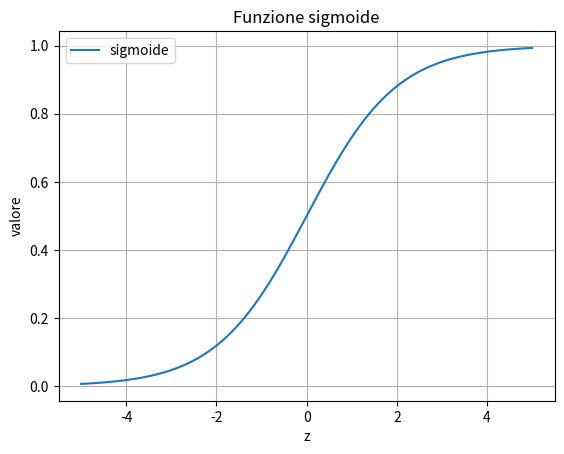
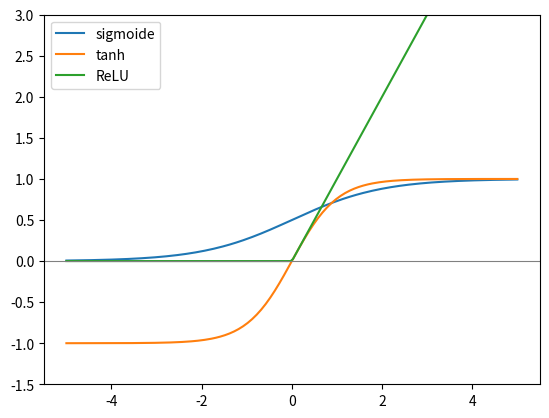
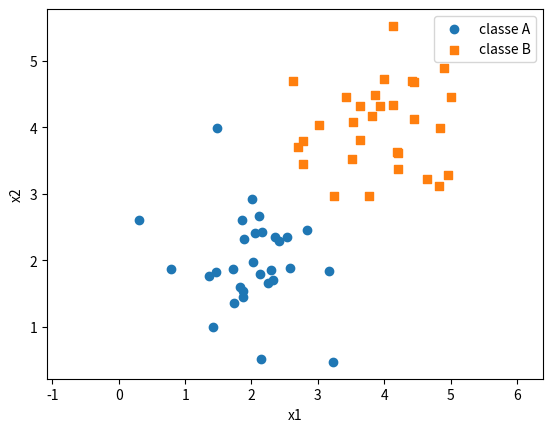
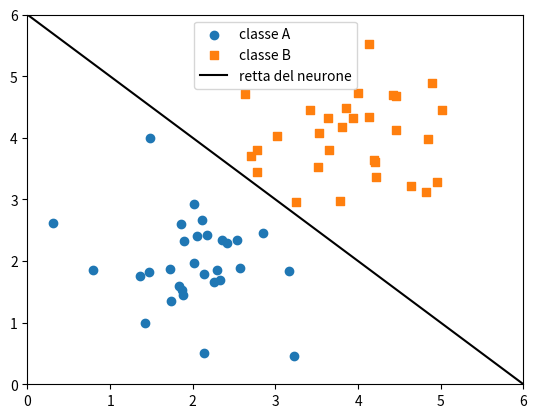
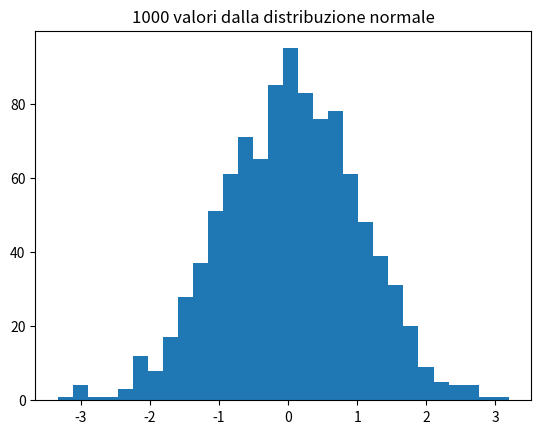
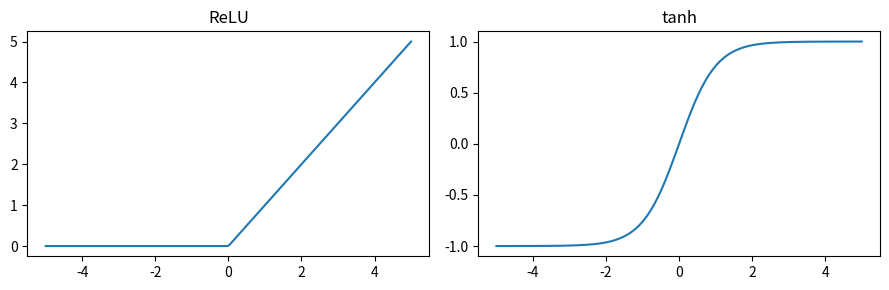
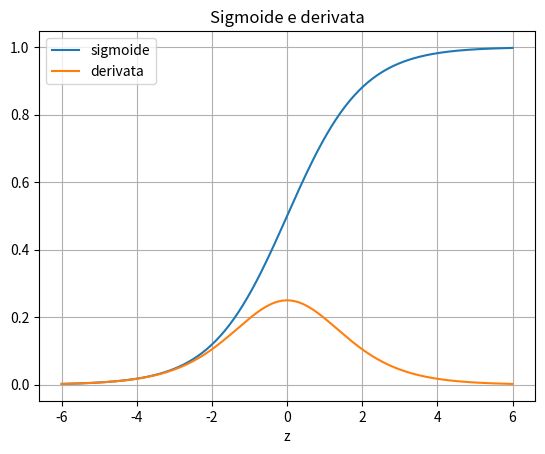
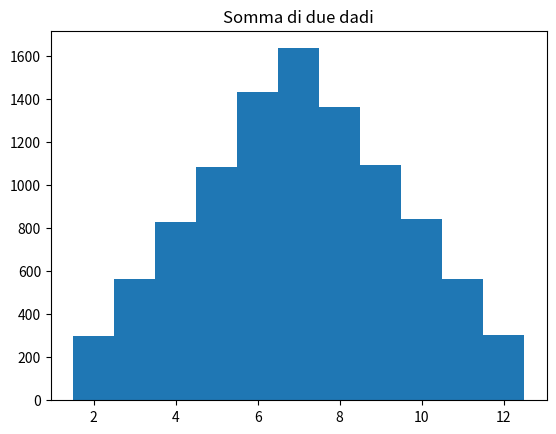
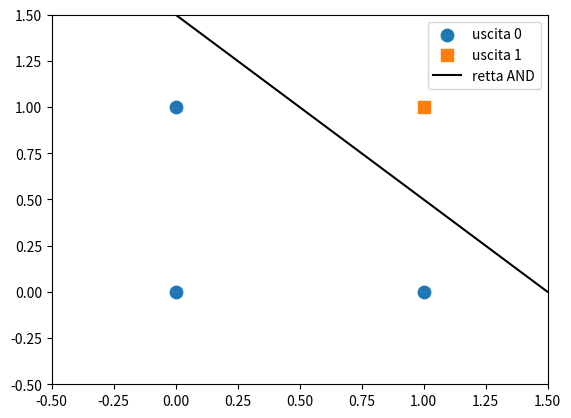
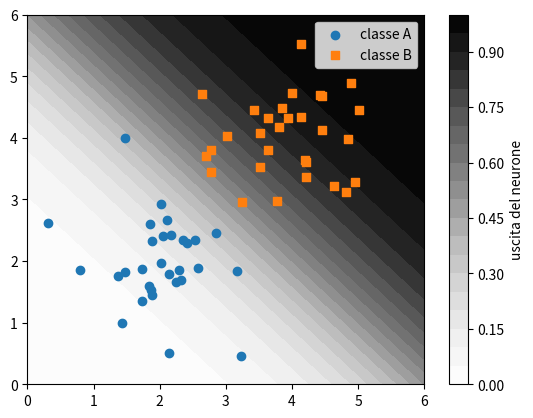

Here is the Python script that generated these plots, in order:
# Funzione di controllo degli esercizi: eseguire questa cella, non modificarla.
def controlla(numero, prova):
    try:
        esito = bool(prova())
    except Exception as e:
        print(f"Esercizio {numero}: da rivedere ({type(e).__name__})")
        return
    print(f"Esercizio {numero}: " + ("corretto" if esito else "da rivedere"))

import numpy as np
import matplotlib.pyplot as plt

x = np.linspace(-5, 5, 200)
y = 1 / (1 + np.exp(-x))

plt.plot(x, y, label="sigmoide")
plt.title("Funzione sigmoide")
plt.xlabel("z")
plt.ylabel("valore")
plt.grid(True)
plt.legend()
plt.show()

plt.plot(x, 1 / (1 + np.exp(-x)), label="sigmoide")
plt.plot(x, np.tanh(x), label="tanh")
plt.plot(x, np.maximum(x, 0), label="ReLU")
plt.ylim(-1.5, 3)
plt.axhline(0, color="gray", linewidth=0.8)   # asse orizzontale
plt.legend()
plt.show()

rng = np.random.default_rng(3)
classe_a = rng.normal(loc=[2, 2], scale=0.6, size=(30, 2))     # 30 punti attorno a (2, 2)
classe_b = rng.normal(loc=[4, 4], scale=0.6, size=(30, 2))     # 30 punti attorno a (4, 4)

plt.scatter(classe_a[:, 0], classe_a[:, 1], label="classe A")
plt.scatter(classe_b[:, 0], classe_b[:, 1], marker="s", label="classe B")
plt.xlabel("x1")
plt.ylabel("x2")
plt.legend()
plt.axis("equal")
plt.show()

w1, w2, b = 1.0, 1.0, -6.0
x1 = np.linspace(0, 6, 50)
x2 = -(w1 * x1 + b) / w2

plt.scatter(classe_a[:, 0], classe_a[:, 1], label="classe A")
plt.scatter(classe_b[:, 0], classe_b[:, 1], marker="s", label="classe B")
plt.plot(x1, x2, color="black", label="retta del neurone")
plt.xlim(0, 6)
plt.ylim(0, 6)
plt.legend()
plt.show()

campione = rng.normal(0, 1, size=1000)
plt.hist(campione, bins=30)
plt.title("1000 valori dalla distribuzione normale")
plt.show()

fig, assi = plt.subplots(1, 2, figsize=(9, 3))
assi[0].plot(x, np.maximum(x, 0))
assi[0].set_title("ReLU")
assi[1].plot(x, np.tanh(x))
assi[1].set_title("tanh")
fig.tight_layout()
fig.savefig("attivazioni.png")
plt.show()

z = np.linspace(-6, 6, 200)
sig = 1 / (1 + np.exp(-z))
derivata = sig * (1 - sig)
plt.plot(z, sig, label="sigmoide")
plt.plot(z, derivata, label="derivata")
plt.title("Sigmoide e derivata")
plt.xlabel("z")
plt.legend()
plt.grid(True)
plt.show()

controlla(1, lambda: derivata.shape == z.shape and np.isclose(derivata.max(), 0.25, atol=1e-3))

rng = np.random.default_rng(7)
somme = rng.integers(1, 7, size=10_000) + rng.integers(1, 7, size=10_000)
plt.hist(somme, bins=np.arange(1.5, 13.5))
plt.title("Somma di due dadi")
plt.show()

controlla(2, lambda: len(somme) == 10_000 and somme.min() >= 2 and somme.max() <= 12 and np.bincount(somme).argmax() == 7)

punti = np.array([[0, 0], [0, 1], [1, 0], [1, 1]])
uscite_and = np.array([0, 0, 0, 1])
x1_retta = np.linspace(-0.5, 1.5, 50)
x2_retta = -(1 * x1_retta - 1.5) / 1
uno = punti[uscite_and == 1]
zero = punti[uscite_and == 0]
plt.scatter(zero[:, 0], zero[:, 1], marker="o", s=80, label="uscita 0")
plt.scatter(uno[:, 0], uno[:, 1], marker="s", s=80, label="uscita 1")
plt.plot(x1_retta, x2_retta, color="black", label="retta AND")
plt.xlim(-0.5, 1.5)
plt.ylim(-0.5, 1.5)
plt.legend()
plt.show()

controlla(3, lambda: np.allclose(x2_retta, 1.5 - x1_retta))

w = np.array([1.0, 1.0])
corretti_b = (classe_b @ w - 6 >= 0).sum()
corretti_a = (classe_a @ w - 6 < 0).sum()
accuratezza = (corretti_a + corretti_b) / (len(classe_a) + len(classe_b))
print(accuratezza)

_w = np.array([1.0, 1.0])
_atteso = (((classe_b @ _w - 6) >= 0).sum() + ((classe_a @ _w - 6) < 0).sum()) / 60
controlla(4, lambda: np.isclose(accuratezza, _atteso))

g = np.linspace(0, 6, 100)
X1, X2 = np.meshgrid(g, g)
uscita = 1 / (1 + np.exp(-(X1 + X2 - 6)))
plt.contourf(X1, X2, uscita, levels=20, cmap="Greys")
plt.colorbar(label="uscita del neurone")
plt.scatter(classe_a[:, 0], classe_a[:, 1], label="classe A")
plt.scatter(classe_b[:, 0], classe_b[:, 1], marker="s", label="classe B")
plt.legend()
plt.show()

controlla(5, lambda: uscita.shape == (100, 100) and np.isclose(uscita[0, 0], 1 / (1 + np.exp(6))) and np.isclose(uscita[-1, -1], 1 / (1 + np.exp(-6))))
